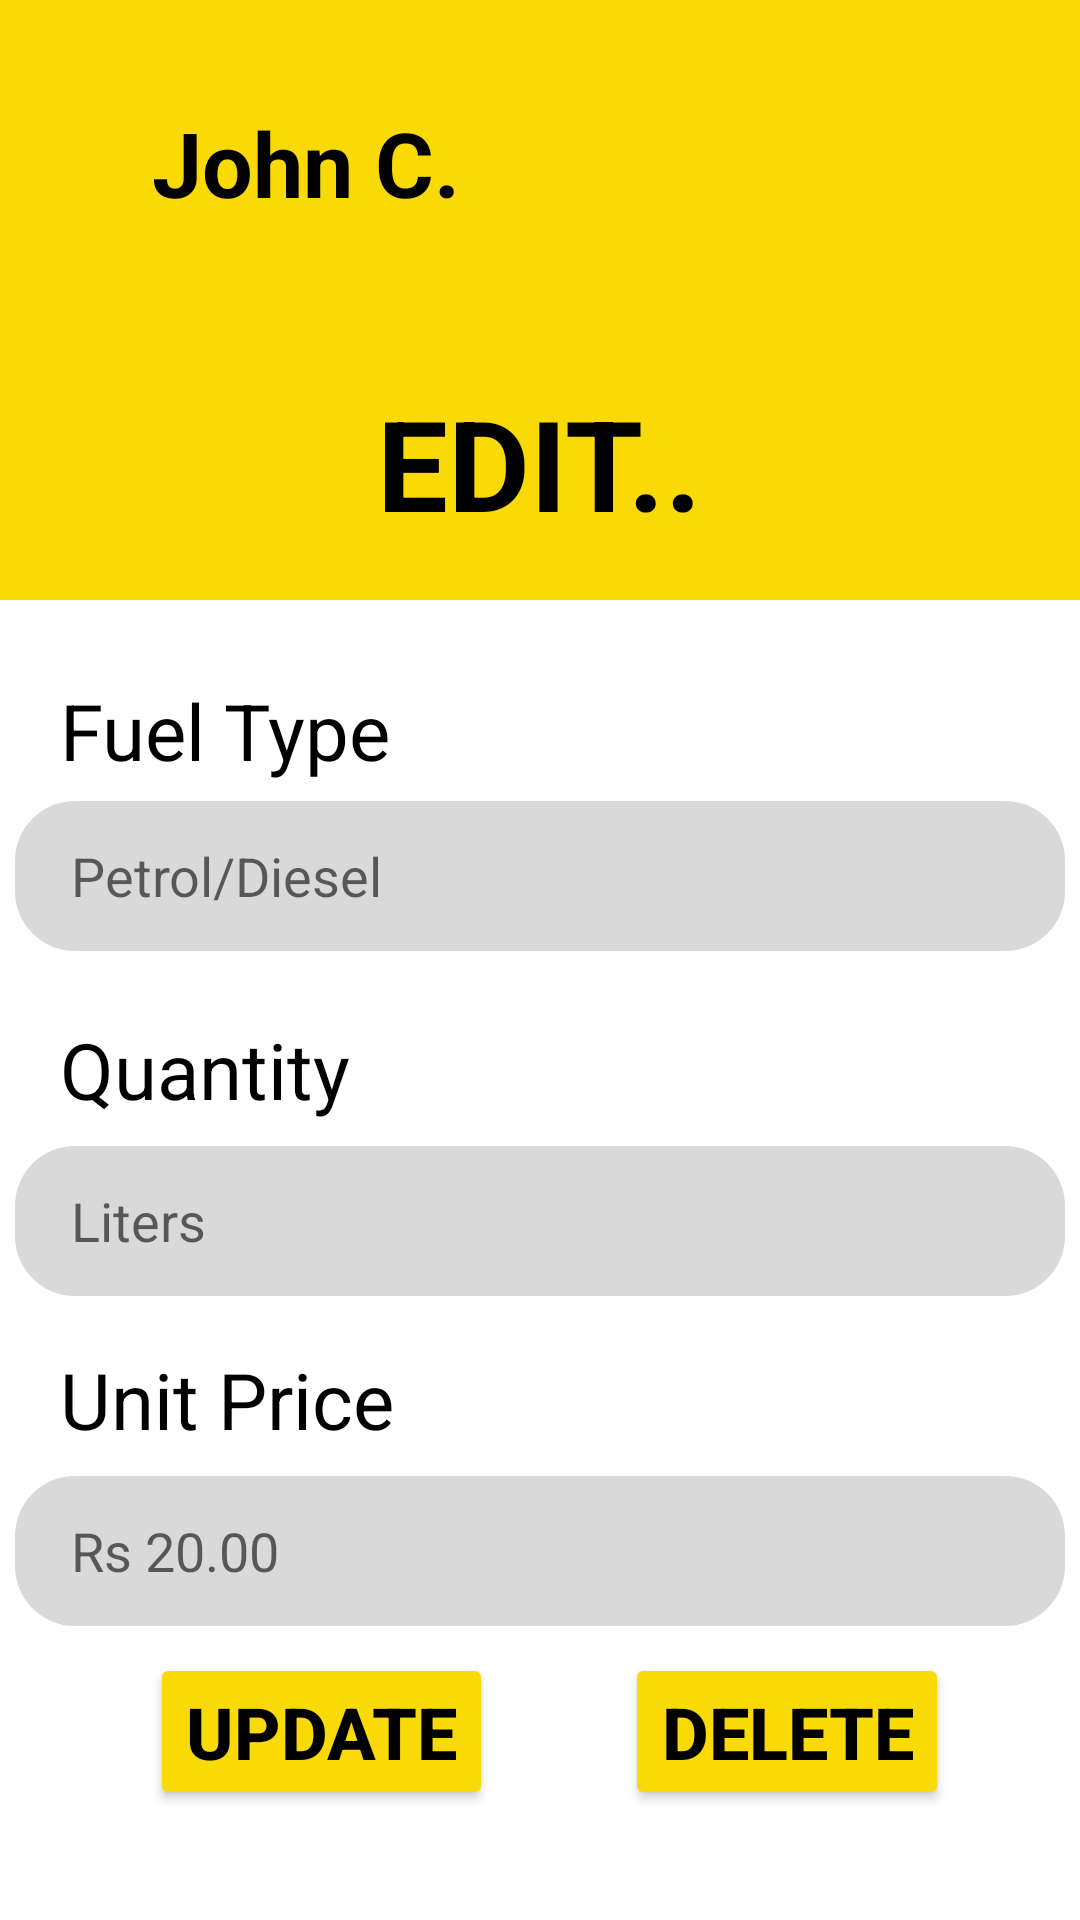

Reconstruct the res/layout file that produces this screen, plus the resources it refers to.
<!-- AndroidManifest.xml: application theme Theme.FuelBuddy -->
<!-- res/layout/update_delete.xml -->
<?xml version="1.0" encoding="utf-8"?>

<androidx.constraintlayout.widget.ConstraintLayout xmlns:android="http://schemas.android.com/apk/res/android"
    xmlns:app="http://schemas.android.com/apk/res-auto"
    xmlns:tools="http://schemas.android.com/tools"
    android:id="@+id/QuantityTitle"
    android:layout_width="match_parent"
    android:layout_height="match_parent"
    android:backgroundTint="@color/primary"
    tools:context=".MainActivity">

    <ImageView
        android:id="@+id/header_add"
        android:layout_width="@dimen/header_width"
        android:layout_height="@dimen/header_height"
        app:layout_constraintEnd_toEndOf="parent"
        app:layout_constraintStart_toStartOf="parent"
        app:layout_constraintTop_toTopOf="parent"
        app:srcCompat="@drawable/header_rectangle"
        tools:ignore="ContentDescription" />

    <ImageView
        android:id="@+id/profile"
        android:layout_width="wrap_content"
        android:layout_height="wrap_content"
        android:layout_marginStart="27dp"
        android:layout_marginTop="27dp"
        app:layout_constraintStart_toStartOf="@+id/header_add"
        app:layout_constraintTop_toTopOf="@+id/header_add"
        app:srcCompat="@drawable/baseline_account_circle_24"
        tools:ignore="ContentDescription" />

    <TextView
        android:id="@+id/userName"
        android:layout_width="wrap_content"
        android:layout_height="wrap_content"
        android:layout_marginStart="30dp"
        android:layout_marginTop="34dp"
        android:layout_marginEnd="213dp"
        android:text="@string/user_name"
        android:textColor="@color/black"
        android:textSize="30dp"
        android:textStyle="bold"
        app:layout_constraintEnd_toEndOf="@+id/header_add"
        app:layout_constraintStart_toEndOf="@+id/profile"
        app:layout_constraintTop_toTopOf="@+id/header_add"
        tools:ignore="SpUsage" />

    <TextView
        android:id="@+id/add_fuel"
        android:layout_width="wrap_content"
        android:layout_height="wrap_content"
        android:layout_marginStart="110dp"
        android:layout_marginTop="126dp"
        android:layout_marginEnd="110dp"
        android:layout_marginBottom="18dp"
        android:text="@string/page_edit"
        android:textColor="@color/black"
        android:textSize="@dimen/large_text_post"
        android:textStyle="bold"
        app:layout_constraintBottom_toBottomOf="@+id/header_add"
        app:layout_constraintEnd_toEndOf="@+id/header_add"
        app:layout_constraintStart_toStartOf="@+id/header_add"
        app:layout_constraintTop_toTopOf="@+id/header_add" />

    <EditText
        android:id="@+id/fuelType"
        android:layout_width="350dp"
        android:layout_height="50dp"
        android:layout_marginTop="67dp"
        android:background="@drawable/details_rectangle"
        android:backgroundTint="@color/background1"
        android:ems="10"
        android:hint="  Petrol/Diesel"
        android:inputType="textPersonName"
        android:paddingStart="10dp"
        app:layout_constraintEnd_toEndOf="parent"
        app:layout_constraintStart_toStartOf="parent"
        app:layout_constraintTop_toBottomOf="@+id/header_add"
        tools:ignore="Autofill,HardcodedText" />

    <TextView
        android:id="@+id/typeTitle2"
        android:layout_width="wrap_content"
        android:layout_height="wrap_content"
        android:layout_marginStart="20dp"
        android:layout_marginTop="22dp"
        android:text="@string/quantity_title"
        android:textColor="@color/black"
        android:textSize="@dimen/small_text_post"
        app:layout_constraintStart_toStartOf="parent"
        app:layout_constraintTop_toBottomOf="@+id/fuelType"
        tools:ignore="SpUsage,TextSizeCheck" />

    <TextView
        android:id="@+id/typeTitle3"
        android:layout_width="wrap_content"
        android:layout_height="wrap_content"
        android:layout_marginStart="20dp"
        android:layout_marginTop="26dp"
        android:text="@string/fuel_type_title"
        android:textColor="@color/black"
        android:textSize="@dimen/small_text_post"
        app:layout_constraintStart_toStartOf="parent"
        app:layout_constraintTop_toBottomOf="@+id/header_add"
        tools:ignore="SpUsage,TextSizeCheck" />

    <EditText
        android:id="@+id/qtyInput"
        android:layout_width="350dp"
        android:layout_height="50dp"
        android:layout_marginTop="8dp"
        android:autofillHints=""
        android:background="@drawable/details_rectangle"
        android:backgroundTint="@color/background1"
        android:ems="10"
        android:hint="  Liters"
        android:inputType="number"
        android:paddingStart="10dp"
        app:layout_constraintEnd_toEndOf="parent"
        app:layout_constraintStart_toStartOf="parent"
        app:layout_constraintTop_toBottomOf="@+id/typeTitle2"
        tools:ignore="HardcodedText" />

    <TextView
        android:id="@+id/unitPriceTitle"
        android:layout_width="wrap_content"
        android:layout_height="wrap_content"
        android:layout_marginStart="20dp"
        android:layout_marginTop="17dp"
        android:text="@string/price_title"
        android:textColor="@color/black"
        android:textSize="@dimen/small_text_post"
        app:layout_constraintStart_toStartOf="parent"
        app:layout_constraintTop_toBottomOf="@+id/qtyInput"
        tools:ignore="SpUsage,TextSizeCheck" />

    <EditText
        android:id="@+id/edt_unitPrice"
        android:layout_width="350dp"
        android:layout_height="50dp"
        android:layout_marginTop="8dp"
        android:background="@drawable/details_rectangle"
        android:ems="10"
        android:hint="  Rs 20.00"
        android:inputType="number"
        android:paddingStart="10dp"
        app:layout_constraintEnd_toEndOf="parent"
        app:layout_constraintStart_toStartOf="parent"
        app:layout_constraintTop_toBottomOf="@+id/unitPriceTitle"
        tools:ignore="Autofill,HardcodedText" />

    <Button
        android:id="@+id/btnSubmit"
        android:layout_width="wrap_content"
        android:layout_height="wrap_content"
        android:layout_marginStart="50dp"
        android:layout_marginTop="19dp"
        android:layout_marginBottom="47dp"
        android:backgroundTint="@color/primary"
        android:text="@string/btn_update"
        android:textColor="@color/black"
        android:textColorHint="@color/black"
        android:textSize="24sp"
        android:textStyle="bold"
        app:layout_constraintBottom_toBottomOf="parent"
        app:layout_constraintStart_toStartOf="parent"
        app:layout_constraintTop_toBottomOf="@+id/edt_unitPrice" />

    <Button
        android:id="@+id/btn_delete"
        android:layout_width="wrap_content"
        android:layout_height="wrap_content"
        android:layout_marginStart="50dp"
        android:layout_marginTop="19dp"
        android:layout_marginEnd="50dp"
        android:layout_marginBottom="47dp"
        android:backgroundTint="@color/primary"
        android:text="@string/btn_delete"
        android:textColor="@color/black"
        android:textColorHint="@color/black"
        android:textSize="24sp"
        android:textStyle="bold"
        app:layout_constraintBottom_toBottomOf="parent"
        app:layout_constraintEnd_toEndOf="parent"
        app:layout_constraintStart_toEndOf="@+id/btnSubmit"
        app:layout_constraintTop_toBottomOf="@+id/edt_unitPrice" />

</androidx.constraintlayout.widget.ConstraintLayout>
<!-- resources referenced by this layout -->
<resources>
  <color name="background1">#D9D9D9</color>
  <color name="black">#FF000000</color>
  <color name="primary">#F9DA06</color>
  <dimen name="header_height">200dp</dimen>
  <dimen name="header_width">410dp</dimen>
  <dimen name="large_text_post">42sp</dimen>
  <dimen name="small_text_post">26dp</dimen>
  <!-- drawable details_rectangle (drawable) -->
  <?xml version="1.0" encoding="utf-8"?>
  <shape xmlns:android="http://schemas.android.com/apk/res/android"
      android:shape="rectangle" >
      <solid android:color="@color/background1" />
      <corners android:radius="20dp" />
  </shape>
  <!-- drawable header_rectangle (drawable) -->
  <?xml version="1.0" encoding="utf-8"?>
  <shape xmlns:android="http://schemas.android.com/apk/res/android"
      android:shape="rectangle" >
      <solid android:color="@color/primary" />
      <corners android:bottomRightRadius="20dp"
          android:bottomLeftRadius="20dp" />
  </shape>
  <string name="btn_delete">Delete</string>
  <string name="btn_update">Update</string>
  <string name="fuel_type_title">Fuel Type</string>
  <string name="page_edit">EDIT..</string>
  <string name="price_title">Unit Price</string>
  <string name="quantity_title">Quantity</string>
  <string name="user_name">John C.</string>
  <style name="Theme.FuelBuddy" parent="Theme.MaterialComponents.DayNight.NoActionBar">
          
          <item name="colorPrimary">@color/primary</item>
          <item name="colorPrimaryVariant">@color/primary</item>
          <item name="colorOnPrimary">@color/white</item>
          
          <item name="colorSecondary">@color/teal_200</item>
          <item name="colorSecondaryVariant">@color/teal_700</item>
          <item name="colorOnSecondary">@color/black</item>
          
          <item name="android:statusBarColor">?attr/colorPrimaryVariant</item>
          
      </style>
  <color name="white">#FFFFFFFF</color>
  <color name="teal_200">#FF03DAC5</color>
  <color name="teal_700">#FF018786</color>
</resources>
